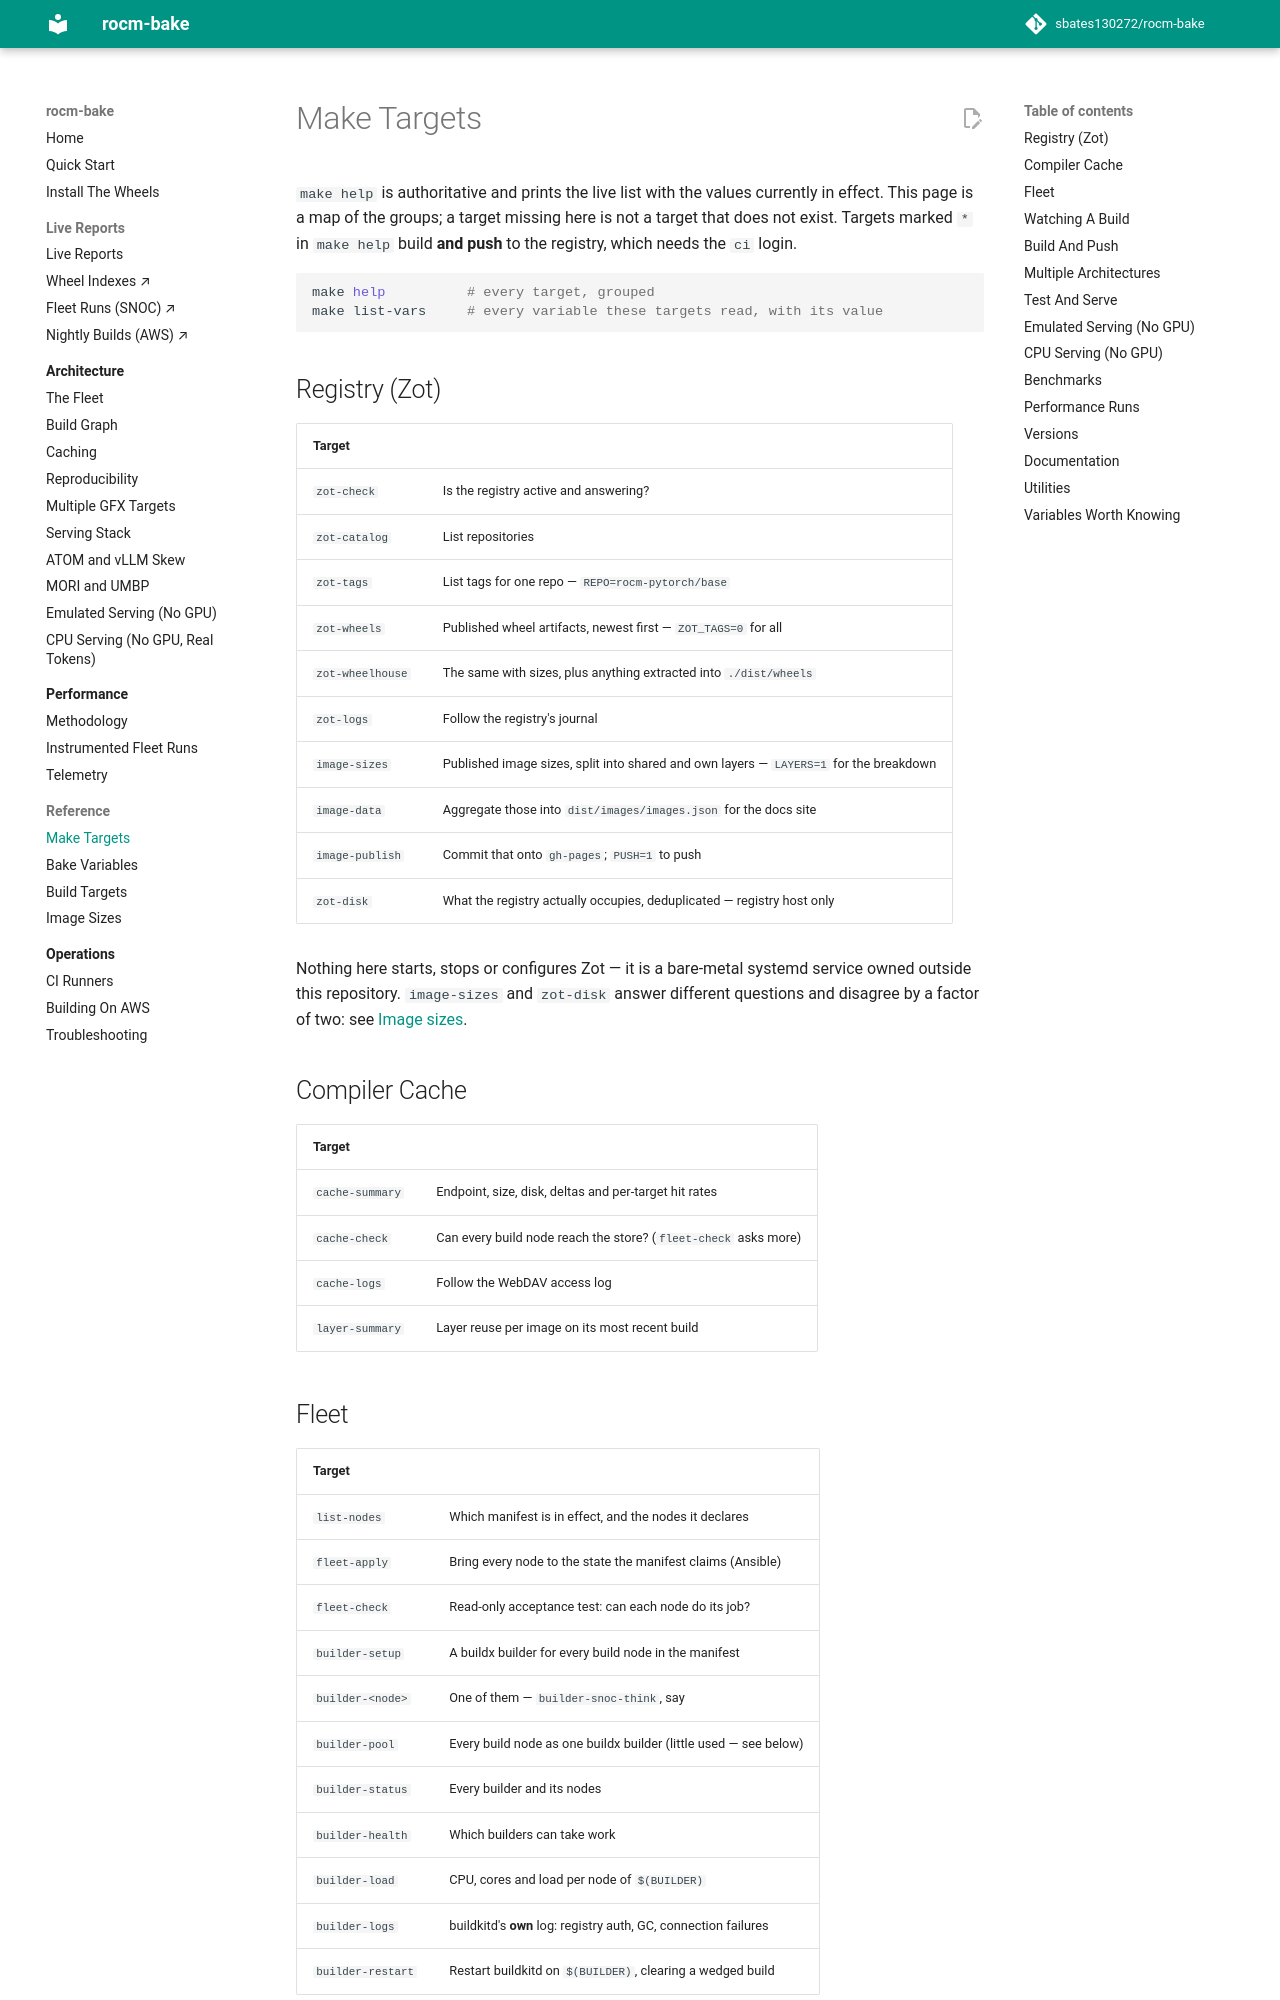

repository: sbates130272/rocm-bake · page: reference/make-targets/index.html · generator: mkdocs

# Make Targets

`make help` is authoritative and prints the live list with the values
currently in effect. This page is a map of the groups; a target missing
here is not a target that does not exist. Targets marked `*` in `make
help` build **and push** to the registry, which needs the `ci` login.

```bash
make help          # every target, grouped
make list-vars     # every variable these targets read, with its value
```

## Registry (Zot)

| Target | |
| --- | --- |
| `zot-check` | Is the registry active and answering? |
| `zot-catalog` | List repositories |
| `zot-tags` | List tags for one repo — `REPO=rocm-pytorch/base` |
| `zot-wheels` | Published wheel artifacts, newest first — `ZOT_TAGS=0` for all |
| `zot-wheelhouse` | The same with sizes, plus anything extracted into `./dist/wheels` |
| `zot-logs` | Follow the registry's journal |
| `image-sizes` | Published image sizes, split into shared and own layers — `LAYERS=1` for the breakdown |
| `image-data` | Aggregate those into `dist/images/images.json` for the docs site |
| `image-publish` | Commit that onto `gh-pages`; `PUSH=1` to push |
| `zot-disk` | What the registry actually occupies, deduplicated — registry host only |

Nothing here starts, stops or configures Zot — it is a bare-metal
systemd service owned outside this repository. `image-sizes` and
`zot-disk` answer different questions and disagree by a factor of two:
see [Image sizes](image-sizes.md).

## Compiler Cache

| Target | |
| --- | --- |
| `cache-summary` | Endpoint, size, disk, deltas and per-target hit rates |
| `cache-check` | Can every build node reach the store? (`fleet-check` asks more) |
| `cache-logs` | Follow the WebDAV access log |
| `layer-summary` | Layer reuse per image on its most recent build |
